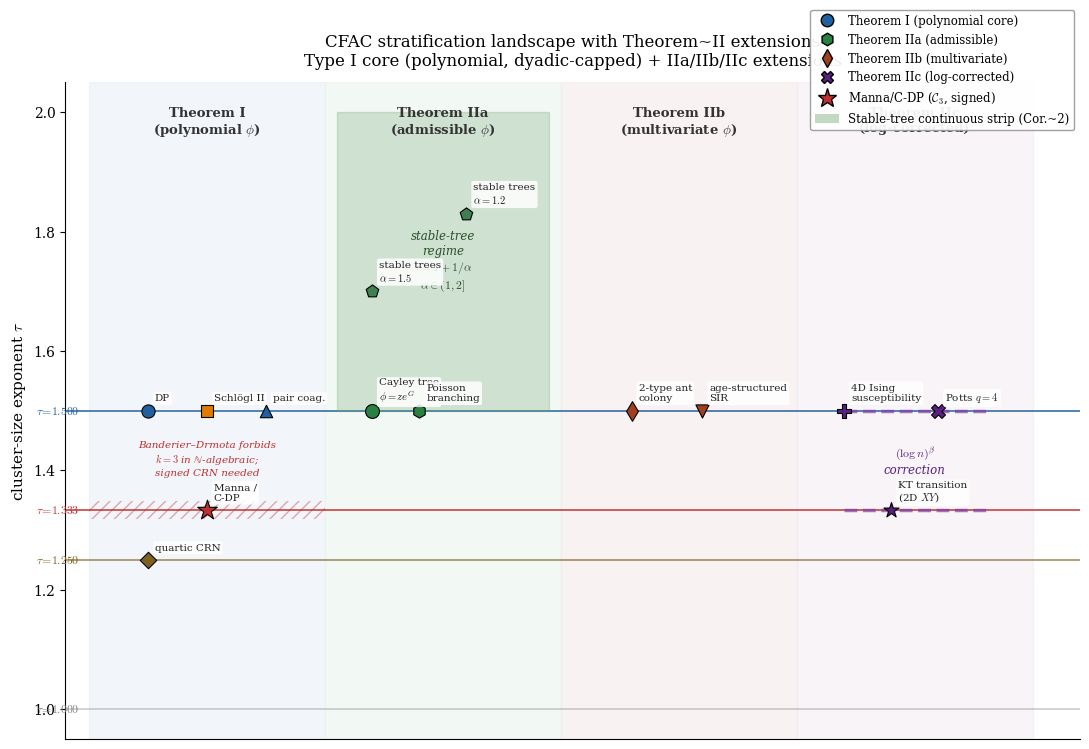

Recreate this plot in Python. (Note: this script raises an exception after producing the figure.)
"""
Theorem II stratification landscape.

Shows the Puiseux-order / tau-exponent axis with the four regions
covered by CFAC:

  Theorem I (polynomial DSE):       dyadic ladder C_2, C_4, C_8, ...
                                     plus signed non-dyadic C_3, C_5, ...
  Theorem IIa (admissible):         C_2 generic + continuous stable-tree
                                     strip tau in (3/2, 2) for stable-index
                                     alpha in (1, 2]
  Theorem IIb (multivariate):       same strata but with per-species
                                     amplitude structure (Perron eigenvectors)
  Theorem IIc (log-corrected):      marginal tuning decorates a stratum
                                     with (log n)^beta factor

Named systems are placed at their (stratum, kernel-type) coordinates.
"""
from __future__ import annotations
import numpy as np
import matplotlib.pyplot as plt
import matplotlib.patches as mpatches
from matplotlib.patches import FancyBboxPatch, Rectangle
from pathlib import Path

plt.rcParams.update({
    'font.family': 'serif',
    'font.size': 10,
    'mathtext.fontset': 'cm',
    'axes.labelsize': 11,
    'axes.titlesize': 12,
    'legend.fontsize': 8.5,
    'legend.frameon': True,
    'legend.framealpha': 0.95,
    'axes.spines.top': False,
    'axes.spines.right': False,
})

fig, ax = plt.subplots(1, 1, figsize=(11, 7.5))

# ------------------------------------------------------------------ #
# Horizontal strata = tau values, vertical zones = kernel-type
# ------------------------------------------------------------------ #
# y axis: tau (from 1 to 2)
# x axis: schematic "kernel type" bands
#   Band 1 (x in [0, 1]):  polynomial (Type I)
#   Band 2 (x in [1, 2]):  admissible (IIa)
#   Band 3 (x in [2, 3]):  multivariate (IIb)
#   Band 4 (x in [3, 4]):  log-corrected (IIc)

tau_min, tau_max = 0.95, 2.05
ax.set_ylim(tau_min, tau_max)
ax.set_xlim(-0.1, 4.2)

# Background bands for each Theorem region
band_colors = {
    'I':   '#e8eef5',
    'IIa': '#e9f4ea',
    'IIb': '#f4eae8',
    'IIc': '#f3ebf4',
}
band_labels = {
    'I':   'Theorem I\n(polynomial $\\phi$)',
    'IIa': 'Theorem IIa\n(admissible $\\phi$)',
    'IIb': 'Theorem IIb\n(multivariate $\\phi$)',
    'IIc': 'Theorem IIc\n(log-corrected)',
}

for i, key in enumerate(['I', 'IIa', 'IIb', 'IIc']):
    ax.axvspan(i, i + 1, color=band_colors[key], alpha=0.55, zorder=0)
    # Band title at top
    ax.text(i + 0.5, tau_max - 0.04, band_labels[key],
            ha='center', va='top', fontsize=9.5,
            color='#333333', fontweight='bold', zorder=5)

# ------------------------------------------------------------------ #
# Tau-stratum horizontal reference lines (the ladder)
# ------------------------------------------------------------------ #
strata = [
    (1.0,   r'$\mathcal{C}_\infty$ (Voter, $k\to\infty$)', 'grey', 0.4),
    (1.25,  r'$\mathcal{C}_4$  ($\tau = 5/4$)',           '#806020', 0.7),
    (4.0/3, r'$\mathcal{C}_3$  ($\tau = 4/3$)',           '#c03030', 0.9),
    (1.5,   r'$\mathcal{C}_2$  ($\tau = 3/2$, generic)',  '#2060a0', 0.9),
]

for tau, lbl, colour, alpha in strata:
    ax.axhline(tau, color=colour, lw=1.2, alpha=alpha,
                linestyle='-', zorder=1)
    ax.text(-0.04, tau, f'$\\tau\\!=\\!{tau:.3f}$',
            ha='right', va='center', fontsize=8.5,
            color=colour, zorder=5)

# ------------------------------------------------------------------ #
# Banderier-Drmota cap indicator
# ------------------------------------------------------------------ #
# N-algebraic systems (positive DSE) are capped at dyadic k in {2,4,8,...}
# Non-dyadic strata (C_3, C_5, ...) require SIGNED structure (conservation)
# Show this as a hatched band on the polynomial side
ax.add_patch(Rectangle((0, 4.0/3 - 0.015), 1, 0.03,
                        facecolor='none', edgecolor='#c03030',
                        hatch='///', lw=0, alpha=0.4, zorder=2))
ax.text(0.5, 4.0/3 + 0.055, 'Banderier–Drmota forbids\n$k=3$ in $\\mathbb{N}$-algebraic;\nsigned CRN needed',
        ha='center', va='bottom', fontsize=7.5, color='#c03030',
        fontstyle='italic', zorder=5)

# ------------------------------------------------------------------ #
# Stable-tree continuous strip (Theorem IIa Corollary)
# ------------------------------------------------------------------ #
# For alpha in (1, 2], tau = 1 + 1/alpha fills (3/2, 2) continuously.
# Shade this strip inside the IIa band.
alpha_vals = np.linspace(1.01, 2.0, 100)
tau_vals = 1.0 + 1.0 / alpha_vals
# Vertical gradient: fill the strip from tau=3/2 to tau=2 within IIa band
ax.fill_between([1.05, 1.95], 1.5, 2.0,
                 color='#6aa06a', alpha=0.25, zorder=2,
                 label='Stable-tree strip (Cor.~2)')
ax.text(1.5, 1.75, 'stable-tree\nregime\n$\\tau = 1 + 1/\\alpha$\n$\\alpha \\in (1, 2]$',
        ha='center', va='center', fontsize=8.5, color='#2a502a',
        fontstyle='italic', zorder=4)

# ------------------------------------------------------------------ #
# Log-correction decorations (Theorem IIc)
# ------------------------------------------------------------------ #
# Marginal tuning lives "ON" a stratum but decorates with (log n)^beta.
# Show as dashed tick marks on C_2 and C_3 in the IIc band.
for tau in [1.5, 4.0/3]:
    ax.plot([3.2, 3.8], [tau, tau], linestyle='--',
            color='#8040a0', lw=2.5, alpha=0.7, zorder=3)
ax.text(3.5, (1.5 + 4.0/3) / 2, '$(\\log n)^\\beta$\ncorrection',
        ha='center', va='center', fontsize=8.5, color='#5a2080',
        fontstyle='italic', zorder=4)

# ------------------------------------------------------------------ #
# Named systems (CRN-in-field + physical systems placed at coords)
# ------------------------------------------------------------------ #
#  (x, y, label, marker, size, color)
systems = [
    # Theorem I (polynomial)
    (0.25, 1.5,    'DP',                        'o',  90,  '#2060a0'),
    (0.50, 1.5,    'Schlögl II',                 's',  80,  '#e07b00'),
    (0.75, 1.5,    'pair coag.',                '^',  80,  '#2060a0'),
    (0.50, 4.0/3,  'Manna /\nC-DP',             '*',  220, '#c03030'),
    (0.25, 1.25,   'quartic CRN',               'D',  70,  '#806020'),
    # Theorem IIa (admissible)
    (1.20, 1.5,    'Cayley tree\n$\\phi{=}ze^G$',  'o', 100, '#2a8040'),
    (1.40, 1.5,    'Poisson\nbranching',         'h',  90,  '#2a8040'),
    (1.20, 1.7,    'stable trees\n$\\alpha{=}1.5$', 'p',  90,  '#408050'),
    (1.60, 1.83,   'stable trees\n$\\alpha{=}1.2$', 'p',  90,  '#408050'),
    # Theorem IIb (multivariate)
    (2.30, 1.5,    '2-type ant\ncolony',         'd',  100, '#a04020'),
    (2.60, 1.5,    'age-structured\nSIR',        'v',  90,  '#a04020'),
    # Theorem IIc (log-corrected)
    (3.20, 1.5,    '4D Ising\nsusceptibility',   'P',  100, '#5a2080'),
    (3.60, 1.5,    'Potts $q{=}4$',              'X',  100, '#5a2080'),
    (3.40, 4.0/3,  'KT transition\n(2D $XY$)',   '*',  130, '#5a2080'),
]

for x, y, label, marker, size, colour in systems:
    ax.scatter([x], [y], s=size, marker=marker,
                facecolors=colour, edgecolors='black', lw=0.8,
                zorder=6)
    ax.annotate(label, xy=(x, y),
                xytext=(5, 7), textcoords='offset points',
                fontsize=7.5, color='#222222',
                bbox=dict(boxstyle='round,pad=0.2', facecolor='white',
                          edgecolor='none', alpha=0.85),
                zorder=7)

# ------------------------------------------------------------------ #
# Axis labels & legend
# ------------------------------------------------------------------ #
ax.set_ylabel(r'cluster-size exponent $\tau$', fontsize=11)
ax.set_title(
    'CFAC stratification landscape with Theorem~II extensions\n'
    'Type I core (polynomial, dyadic-capped) + IIa/IIb/IIc extensions',
    fontsize=12, pad=12
)
ax.set_xticks([])  # x axis is categorical
ax.grid(False)

# ------------------------------------------------------------------ #
# Legend: marker types for the four theorem regions
# ------------------------------------------------------------------ #
legend_elems = [
    plt.Line2D([0], [0], marker='o', color='w', markerfacecolor='#2060a0',
                markersize=9, label='Theorem I (polynomial core)', markeredgecolor='k'),
    plt.Line2D([0], [0], marker='h', color='w', markerfacecolor='#2a8040',
                markersize=9, label='Theorem IIa (admissible)', markeredgecolor='k'),
    plt.Line2D([0], [0], marker='d', color='w', markerfacecolor='#a04020',
                markersize=9, label='Theorem IIb (multivariate)', markeredgecolor='k'),
    plt.Line2D([0], [0], marker='X', color='w', markerfacecolor='#5a2080',
                markersize=9, label='Theorem IIc (log-corrected)', markeredgecolor='k'),
    plt.Line2D([0], [0], marker='*', color='w', markerfacecolor='#c03030',
                markersize=14, label='Manna/C-DP ($\\mathcal{C}_3$, signed)',
                markeredgecolor='k'),
    plt.Rectangle((0,0), 1, 1, facecolor='#6aa06a', alpha=0.4,
                   label='Stable-tree continuous strip (Cor.~2)'),
]
ax.legend(handles=legend_elems, loc='upper right', fontsize=8.5,
          framealpha=0.93, edgecolor='0.6', fancybox=True,
          bbox_to_anchor=(1.0, 1.12))

fig.tight_layout()
outdir = Path(__file__).parent
fig.savefig(outdir / 'theorem_II_landscape.pdf', bbox_inches='tight')
fig.savefig(outdir / 'theorem_II_landscape.png', bbox_inches='tight', dpi=160)
print(f"saved theorem_II_landscape.{{pdf,png}} to {outdir}")
